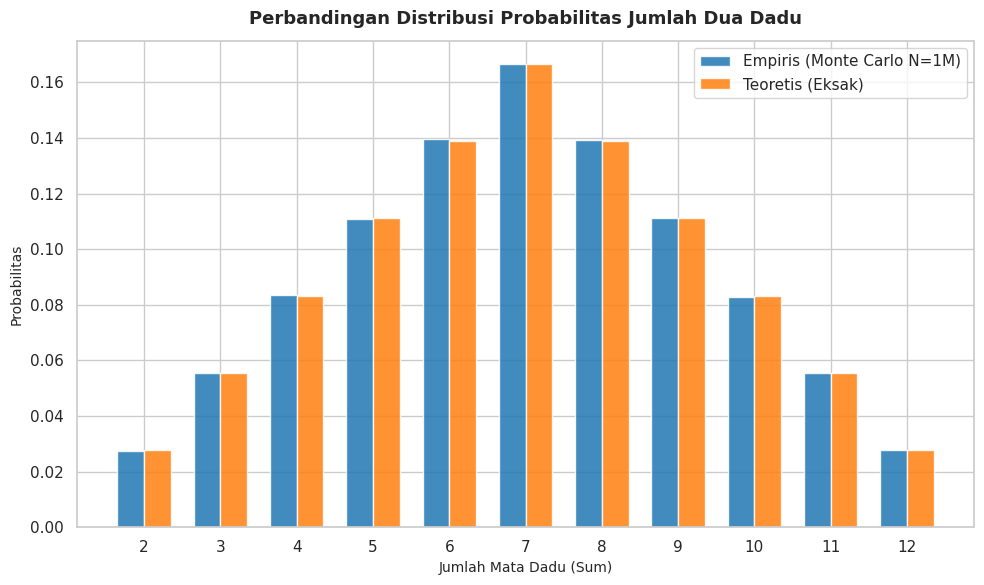
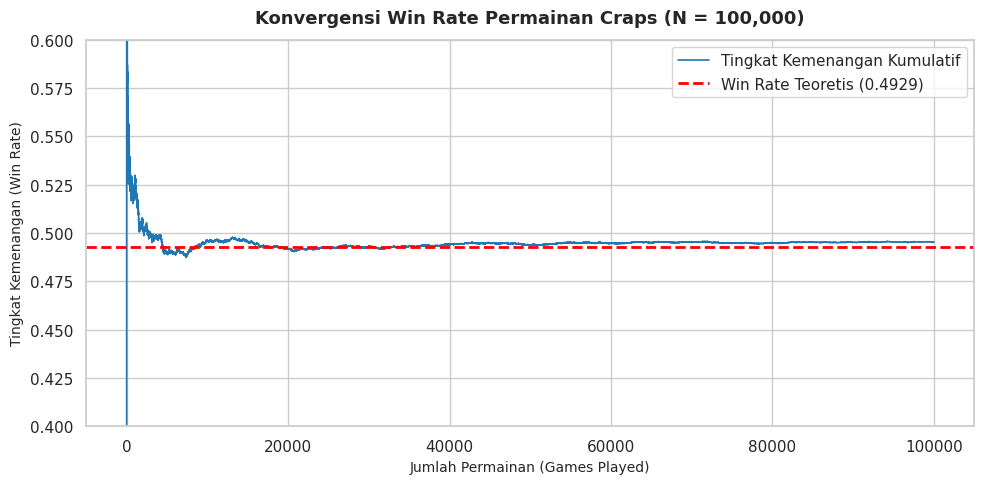

Write the Python code that produced these figures, in order.
import numpy as np
import pandas as pd
import matplotlib.pyplot as plt
import seaborn as sns

sns.set_theme(style='whitegrid', palette='colorblind', font='DejaVu Sans')

# =====================================================================
# PROBABILITAS TEORETIS
# =====================================================================
theoretical_counts = {
    2: 1, 3: 2, 4: 3, 5: 4, 6: 5, 7: 6,
    8: 5, 9: 4, 10: 3, 11: 2, 12: 1
}
theoretical_probs = {k: v / 36.0 for k, v in theoretical_counts.items()}
THEO_CRAPS_WIN_PROB = 244.0 / 495.0  

# =====================================================================
# FUNGSI SIMULASI PELEMPARAN DUA DADU
# =====================================================================
def simulate_dice_rolls(N, seed=42):
    np.random.seed(seed)
    die1 = np.random.randint(1, 7, size=N)
    die2 = np.random.randint(1, 7, size=N)
    sums = die1 + die2
    
    unique, counts = np.unique(sums, return_counts=True)
    empirical_probs = dict(zip(unique, counts / N))
    
    results = []
    for s in range(2, 13):
        emp = empirical_probs.get(s, 0.0)
        theo = theoretical_probs[s]
        abs_err = abs(emp - theo)
        rel_err = (abs_err / theo) * 100.0
        results.append({
            'Sum': s,
            'Kemungkinan (dari 36)': theoretical_counts[s],
            'Probabilitas Teoretis': theo,
            'Probabilitas Empiris': emp,
            'Galat Absolut': abs_err,
            'Galat Relatif (%)': rel_err
        })
    return pd.DataFrame(results)

# =====================================================================
# FUNGSI SIMULASI PERMAINAN CRAPS
# =====================================================================
def play_craps_game():
    # Lemparan Pertama (Come-out Roll)
    roll = np.random.randint(1, 7) + np.random.randint(1, 7)
    if roll in (7, 11):
        return 1  # Menang langsung (Natural)
    elif roll in (2, 3, 12):
        return 0  # Kalah langsung (Craps)
    else:
        point = roll
        while True:
            next_roll = np.random.randint(1, 7) + np.random.randint(1, 7)
            if next_roll == point:
                return 1  # Menang (Mencapai Point)
            elif next_roll == 7:
                return 0  # Kalah (Seven-out)

def simulate_craps_games(N_games_list, seed=42):
    np.random.seed(seed)
    max_N = max(N_games_list)
    outcomes = np.array([play_craps_game() for _ in range(max_N)])
    
    results = []
    for N in N_games_list:
        sub_outcomes = outcomes[:N]
        wins = np.sum(sub_outcomes)
        win_rate = wins / N
        abs_err = abs(win_rate - THEO_CRAPS_WIN_PROB)
        rel_err = (abs_err / THEO_CRAPS_WIN_PROB) * 100.0
        results.append({
            'N (Games Played)': N,
            'Jumlah Menang': wins,
            'Jumlah Kalah': N - wins,
            'Peluang Menang (Empiris)': win_rate,
            'Peluang Menang (Teoretis)': THEO_CRAPS_WIN_PROB,
            'Galat Absolut': abs_err,
            'Galat Relatif (%)': rel_err
        })
    return pd.DataFrame(results), outcomes

N_dice = 1_000_000
N_craps_list = [10_000, 100_000, 1_000_000]

df_dice = simulate_dice_rolls(N_dice, seed=42)
df_craps, craps_outcomes_1m = simulate_craps_games(N_craps_list, seed=42)

print("\n" + "="*65)
print("       PROBABILITAS JUMLAH DADU (N = 1,000,000)")
print("="*65)
print(df_dice.to_string(index=False))

print("\n" + "="*65)
print("       HASIL SIMULASI PERMAINAN CRAPS")
print("="*65)
print(df_craps.to_string(index=False))
print("="*65 + "\n")

# Ekspor CSV
df_dice.to_csv('dice_sum_probabilities.csv', index=False)
df_craps.to_csv('craps_simulation_results.csv', index=False)
print("--> Berkas 'dice_sum_probabilities.csv' dan 'craps_simulation_results.csv' berhasil disimpan.\n")

# =====================================================================
# GRAFIK 1: DIAGRAM BATANG DISTRIBUSI JUMLAH DADU
# =====================================================================
fig1, ax1 = plt.subplots(figsize=(10, 6), dpi=150)
x_sums = df_dice['Sum']
width = 0.35

ax1.bar(x_sums - width/2, df_dice['Probabilitas Empiris'], width, label='Empiris (Monte Carlo N=1M)', color='#1f77b4', alpha=0.85)
ax1.bar(x_sums + width/2, df_dice['Probabilitas Teoretis'], width, label='Teoretis (Eksak)', color='#ff7f0e', alpha=0.85)

ax1.set_title('Perbandingan Distribusi Probabilitas Jumlah Dua Dadu', fontsize=13, fontweight='bold', pad=12)
ax1.set_xlabel('Jumlah Mata Dadu (Sum)', fontsize=10)
ax1.set_ylabel('Probabilitas', fontsize=10)
ax1.set_xticks(x_sums)
ax1.legend(loc='upper right', frameon=True)
plt.tight_layout()

plt.savefig('dice_sum_distribution.png', bbox_inches='tight')
print("--> Grafik 1 'dice_sum_distribution.png' berhasil disimpan.")

# =====================================================================
# GRAFIK 2: KONVERGENSI WIN RATE CRAPS
# =====================================================================
fig2, ax2 = plt.subplots(figsize=(10, 5), dpi=150)
N_plot = 100_000
cum_wins = np.cumsum(craps_outcomes_1m[:N_plot])
iters = np.arange(1, N_plot + 1)
running_win_rate = cum_wins / iters

ax2.plot(iters, running_win_rate, color='#1f77b4', linewidth=1.2, label='Tingkat Kemenangan Kumulatif')
ax2.axhline(THEO_CRAPS_WIN_PROB, color='red', linestyle='--', linewidth=2, label=f'Win Rate Teoretis ({THEO_CRAPS_WIN_PROB:.4f})')

ax2.set_title('Konvergensi Win Rate Permainan Craps (N = 100,000)', fontsize=13, fontweight='bold', pad=12)
ax2.set_xlabel('Jumlah Permainan (Games Played)', fontsize=10)
ax2.set_ylabel('Tingkat Kemenangan (Win Rate)', fontsize=10)
ax2.set_ylim(0.40, 0.60)
ax2.legend(loc='upper right', frameon=True)
plt.tight_layout()

plt.savefig('craps_win_rate_convergence.png', bbox_inches='tight')
print("--> Grafik 2 'craps_win_rate_convergence.png' berhasil disimpan.\n")

plt.show()
